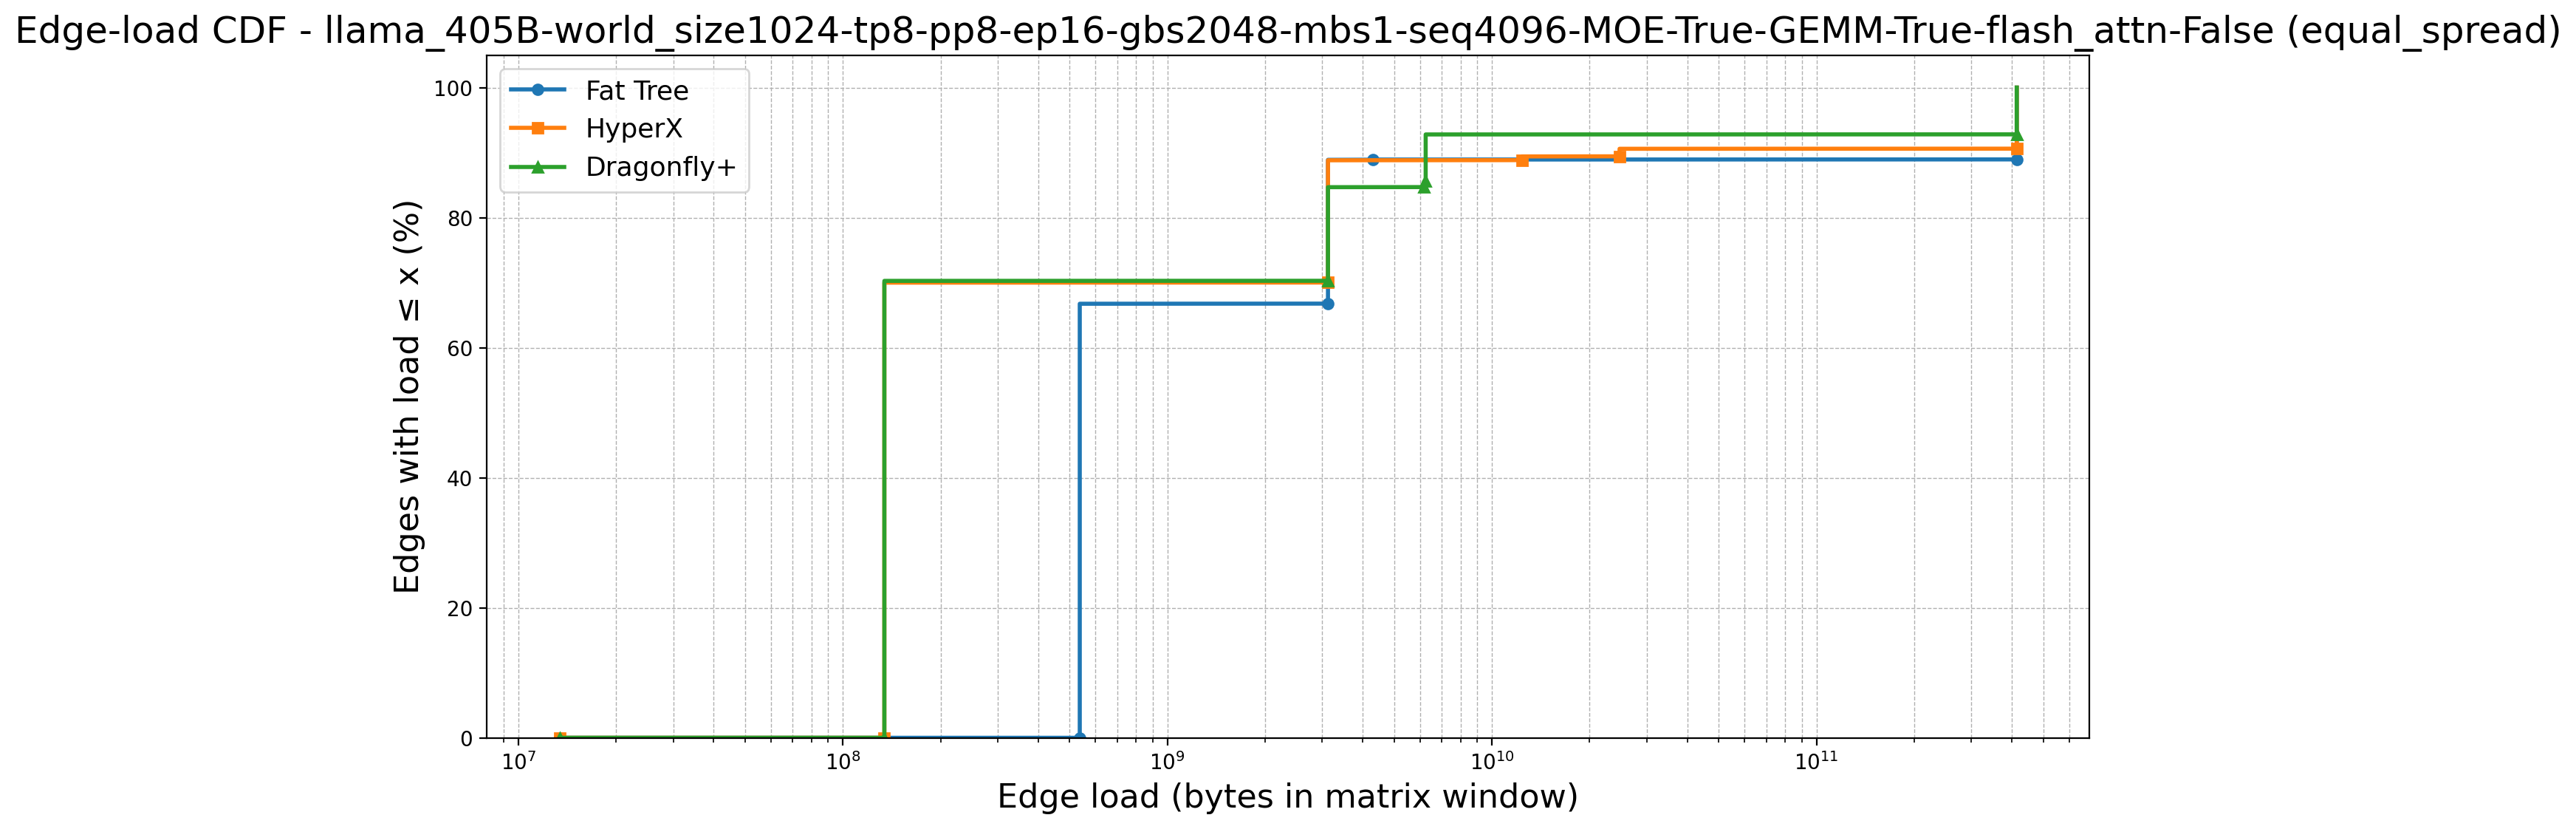

The file beside this chart, header and first rows:
topology, point_idx, load, cdf_percent, num_edges, num_zeros, first_positive_load, global_x_start
Fat Tree, 0, 13421773, 0.0, 9252, 6144, 536870912, 13421773
Fat Tree, 1, 536870912, 0.0, 9252, 6144, 536870912, 13421773
Fat Tree, 2, 536870912, 66.42, 9252, 6144, 536870912, 13421773
Fat Tree, 3, 536870912, 66.43, 9252, 6144, 536870912, 13421773
Fat Tree, 4, 536870912, 66.44, 9252, 6144, 536870912, 13421773
Fat Tree, 5, 536870912, 66.45, 9252, 6144, 536870912, 13421773
Fat Tree, 6, 536870912, 66.46, 9252, 6144, 536870912, 13421773
Fat Tree, 7, 536870912, 66.47, 9252, 6144, 536870912, 13421773
Fat Tree, 8, 536870912, 66.48, 9252, 6144, 536870912, 13421773
Fat Tree, 9, 536870912, 66.49, 9252, 6144, 536870912, 13421773
Fat Tree, 10, 536870912, 66.5, 9252, 6144, 536870912, 13421773
Fat Tree, 11, 536870912, 66.52, 9252, 6144, 536870912, 13421773
Fat Tree, 12, 536870912, 66.53, 9252, 6144, 536870912, 13421773
Fat Tree, 13, 536870912, 66.54, 9252, 6144, 536870912, 13421773
Fat Tree, 14, 536870912, 66.55, 9252, 6144, 536870912, 13421773
Fat Tree, 15, 536870912, 66.56, 9252, 6144, 536870912, 13421773
Fat Tree, 16, 536870912, 66.57, 9252, 6144, 536870912, 13421773
Fat Tree, 17, 536870912, 66.58, 9252, 6144, 536870912, 13421773
Fat Tree, 18, 536870912, 66.59, 9252, 6144, 536870912, 13421773
Fat Tree, 19, 536870912, 66.6, 9252, 6144, 536870912, 13421773
Fat Tree, 20, 536870912, 66.61, 9252, 6144, 536870912, 13421773
Fat Tree, 21, 536870912, 66.62, 9252, 6144, 536870912, 13421773
Fat Tree, 22, 536870912, 66.63, 9252, 6144, 536870912, 13421773
Fat Tree, 23, 536870912, 66.65, 9252, 6144, 536870912, 13421773
Fat Tree, 24, 536870912, 66.66, 9252, 6144, 536870912, 13421773
Fat Tree, 25, 536870912, 66.67, 9252, 6144, 536870912, 13421773
Fat Tree, 26, 536870912, 66.68, 9252, 6144, 536870912, 13421773
Fat Tree, 27, 536870912, 66.69, 9252, 6144, 536870912, 13421773
Fat Tree, 28, 536870912, 66.7, 9252, 6144, 536870912, 13421773
Fat Tree, 29, 536870912, 66.71, 9252, 6144, 536870912, 13421773
Fat Tree, 30, 536870912, 66.72, 9252, 6144, 536870912, 13421773
Fat Tree, 31, 536870912, 66.73, 9252, 6144, 536870912, 13421773
Fat Tree, 32, 536870912, 66.74, 9252, 6144, 536870912, 13421773
Fat Tree, 33, 536870912, 66.75, 9252, 6144, 536870912, 13421773
Fat Tree, 34, 3123755008, 66.76, 9252, 6144, 536870912, 13421773
Fat Tree, 35, 3123755008, 66.77, 9252, 6144, 536870912, 13421773
Fat Tree, 36, 3123755008, 66.79, 9252, 6144, 536870912, 13421773
Fat Tree, 37, 3123755008, 66.8, 9252, 6144, 536870912, 13421773
Fat Tree, 38, 3123755008, 66.81, 9252, 6144, 536870912, 13421773
Fat Tree, 39, 3123755008, 66.82, 9252, 6144, 536870912, 13421773
Fat Tree, 40, 3123755008, 66.83, 9252, 6144, 536870912, 13421773
Fat Tree, 41, 3123755008, 66.84, 9252, 6144, 536870912, 13421773
Fat Tree, 42, 3123755008, 66.85, 9252, 6144, 536870912, 13421773
Fat Tree, 43, 3123755008, 66.86, 9252, 6144, 536870912, 13421773
Fat Tree, 44, 3123755008, 66.87, 9252, 6144, 536870912, 13421773
Fat Tree, 45, 3123755008, 66.88, 9252, 6144, 536870912, 13421773
Fat Tree, 46, 3123755008, 66.89, 9252, 6144, 536870912, 13421773
Fat Tree, 47, 3123755008, 66.9, 9252, 6144, 536870912, 13421773
Fat Tree, 48, 3123755008, 66.92, 9252, 6144, 536870912, 13421773
Fat Tree, 49, 3123755008, 66.93, 9252, 6144, 536870912, 13421773
Fat Tree, 50, 3123755008, 66.94, 9252, 6144, 536870912, 13421773
Fat Tree, 51, 3123755008, 66.95, 9252, 6144, 536870912, 13421773
Fat Tree, 52, 3123755008, 66.96, 9252, 6144, 536870912, 13421773
Fat Tree, 53, 3123755008, 66.97, 9252, 6144, 536870912, 13421773
Fat Tree, 54, 3123755008, 66.98, 9252, 6144, 536870912, 13421773
Fat Tree, 55, 3123755008, 66.99, 9252, 6144, 536870912, 13421773
Fat Tree, 56, 3123755008, 67, 9252, 6144, 536870912, 13421773
Fat Tree, 57, 3123755008, 67.01, 9252, 6144, 536870912, 13421773
Fat Tree, 58, 3123755008, 67.02, 9252, 6144, 536870912, 13421773
Fat Tree, 59, 3123755008, 67.03, 9252, 6144, 536870912, 13421773
... 11,054 more rows
